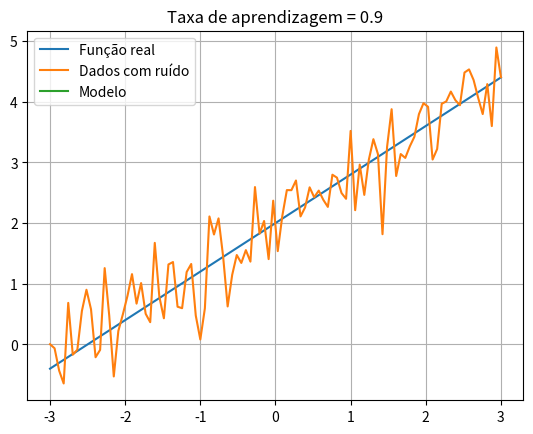
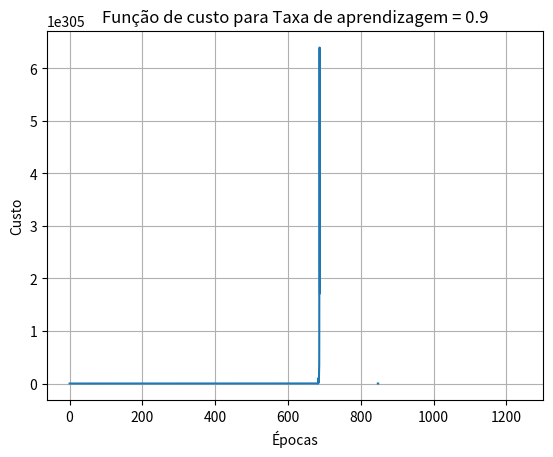
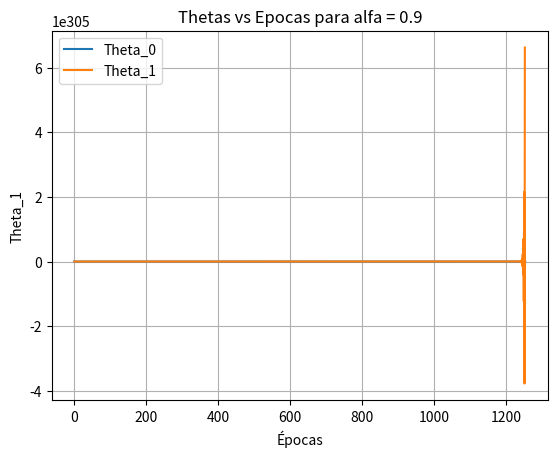
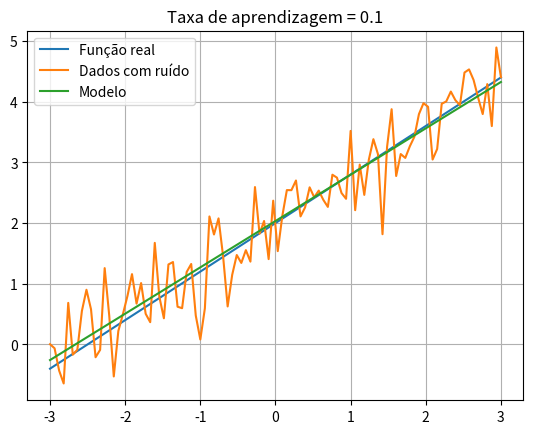
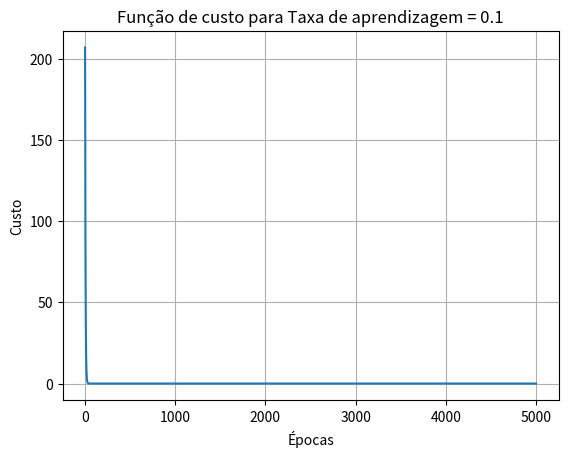
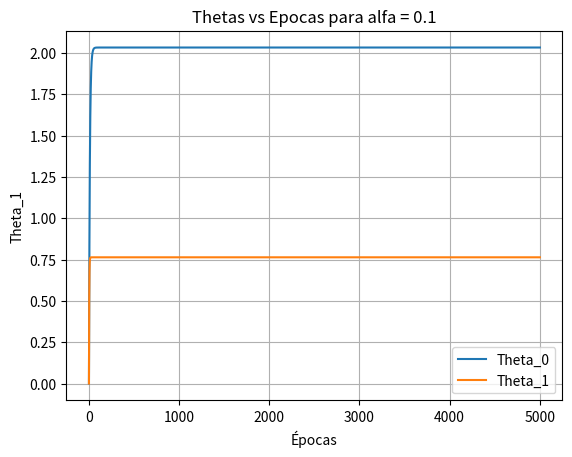
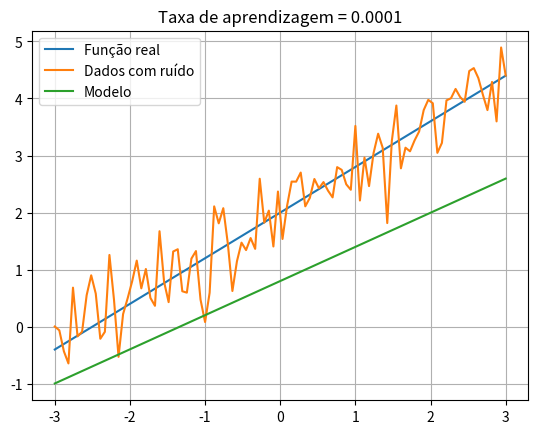
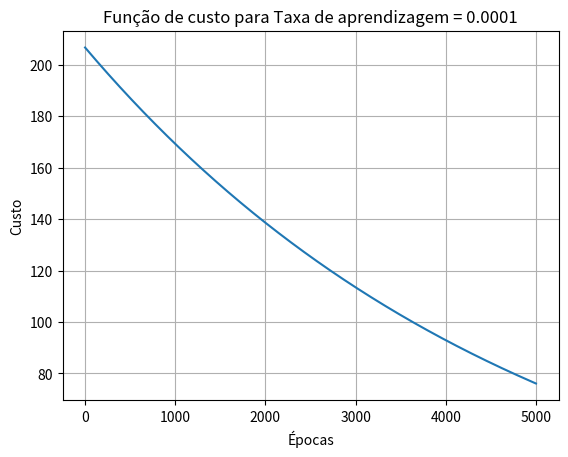
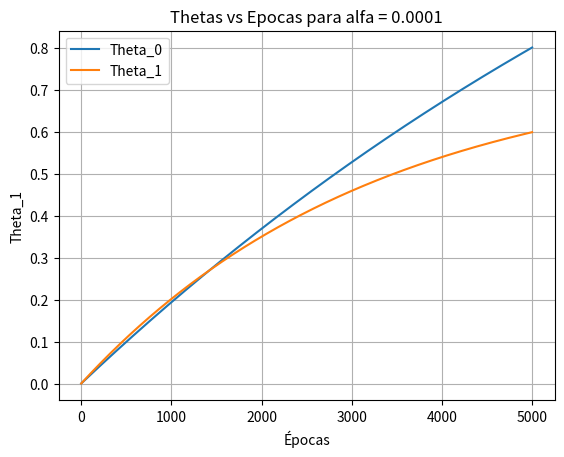

Reproduce these figures in Python, in order.
# Título: Regressão linear usando o descenso do gradiente
# Autor: Felipe C. dos Santos
#
# Descrição: faz uma regressão linear em um modelo linear de uma variavel para aproximar a função f_true usando o descenso do gradiente
print('Felipe Carlos dos Santos')

alfa = float #taxa de aprendizado
epocas = 5000 #numero de epocas
n = 1 #grau polinomial do modelo


import numpy as np
import matplotlib.pyplot as plt
from matplotlib import cm


plt.rc('axes', grid=True)

def f_true(x):
    return 2 + 0.8 * x

# conjunto de dados {(x,y)}
xs = np.linspace ( -3 , 3 , 100)
ys = np.array ( [f_true( x ) + np.random.randn() * 0.5 for x in xs] )


#hipotese:
def hip(thetas,xs,n):  #recebe uma lista com theta0 e theta1 onde h(x)= theta0 + theta1 * x in xs e n o grau do modelo
  resultado= []
  for x in xs:
      y=0
      for _ in range(n+1):              #função generalizada para regressão polinomial
          y += thetas[_]* (x **_)
      resultado.append(y)
  return resultado

def cost(thetas,xs,ys): #recebe uma lista com theta0 e theta1 e os valores xs e ys do conjunto de dados e retorna o valor do erro quadratico médio entre h(x) e y
    return (1/(2*len(xs)))*(sum((hip(thetas,xs,n)-ys))**2)

def gradiente_step(thetas,xs,ys,alfa,n):   #recebe os thetas, xs, ys e alfa e retorna os novos valores dos thetas
    new_theta=[]
    for pos,theta in enumerate(thetas):
        new_theta.append(theta - alfa * (1/len(xs) * sum((hip(thetas,xs,n)-ys)*xs**pos)))  #função generalizada para regressão polinomial

    return new_theta

def print_modelo(thetas,xs,ys): #recebeo numero da fugura n,lista com theta0 e theta1 e os dados xs e ys e plota o grafico dos dados reais, modelo e dados com ruído
    plt.figure()
    plt.plot(xs,[f_true(x) for x in xs],label='Função real')
    plt.plot(xs,ys,label='Dados com ruído')
    plt.plot(xs,hip(thetas,xs,n),label='Modelo')
    plt.title(f'Taxa de aprendizagem = {alfa}')
    plt.legend()
    #plt.savefig(f'n={n}_Taxa de aprendizagem = {alfa}.png')

def print_3d(): #apenas printa um grafico 3d dos valores theta0, theta1 e custo
    fig, ax = plt.subplots(subplot_kw={"projection": "3d"})
    theta0 = np.linspace(-5,5,200)
    theta1 = theta0
    Theta0, Theta1 = np.meshgrid(theta0,theta1)

    # Plot the surface.
    for t0 in Theta0:
        b = [((t0 + t1) -2.8)**2 for t1 in Theta1]


    surf = ax.plot_surface(Theta0, Theta1,np.array(b), cmap=cm.coolwarm,
                           linewidth=0, antialiased=False)
    ax.set_xlabel('Theta0')
    ax.set_ylabel('Theta1')
    ax.set_zlabel('Custo')


    # Add a color bar which maps values to colors.
    fig.colorbar(surf, shrink=0.5, aspect=5)

# -------- execução principal do programa:

for  alfa in [0.9, 0.1, 0.0001]:
    thetas = np.zeros(n+1) #chute inicial dos valres de theta em 0

    historico_thetas = [thetas]      #guarda o valor de theta0 atraves das epocas
    custo = [cost(thetas,xs, ys)]       #guarda o valor do custo atraves das epocas

    for x in range(epocas):
        thetas = gradiente_step(thetas,xs,ys,alfa,n)
        historico_thetas.append(thetas)
        custo.append(cost(thetas,xs,ys))
    print_modelo(thetas,xs,ys)

#-----------------------------Outros Plots:---------------------------
    #-------------------------Função de custo para Taxa de aprendizagem
    plt.figure()
    plt.plot(np.arange(epocas+1),custo)
    plt.title(f'Função de custo para Taxa de aprendizagem = {alfa}')
    plt.xlabel('Épocas')
    plt.ylabel('Custo')
    #plt.savefig(f'n={n}_Função de custo para Taxa de aprendizagem = {alfa}.png')
    # -------------------------Função de custo vs thetas
    """
    for run in range(n+1):
        x_axis=[linha[run] for linha in historico_thetas]
        plt.figure()
        plt.plot(x_axis,custo)
        plt.xlabel(f'Theta_{run}')
        plt.ylabel('Custo')
        plt.title(f'Função de custo vs Theta{run} para alfa = {alfa}')
        plt.savefig(f'n={n}_Função de custo vs Theta{run} para alfa = {alfa}.png')
        
   """
    # -------------------------Thetas vs Epocas para alfa
    plt.figure()
    for run in range(n + 1):
        y_axis = [linha[run] for linha in historico_thetas]

        plt.plot(np.arange(epocas+1), y_axis,label=f'Theta_{run}')
        plt.xlabel('Épocas')
        plt.ylabel(f'Theta_{run}')
        plt.title(f'Thetas vs Epocas para alfa = {alfa}')
        plt.legend()
    #plt.savefig(f'n={n}_Thetas vs Epocas para alfa = {alfa}.png')

plt.show()